Run: headless pygame with SDL's dummy video driver; simulated clock (each Clock.tick advances the game by its frame time, no real sleeping); random seed 0; keys injected as events and as key.get_pressed() state; no mouse input.
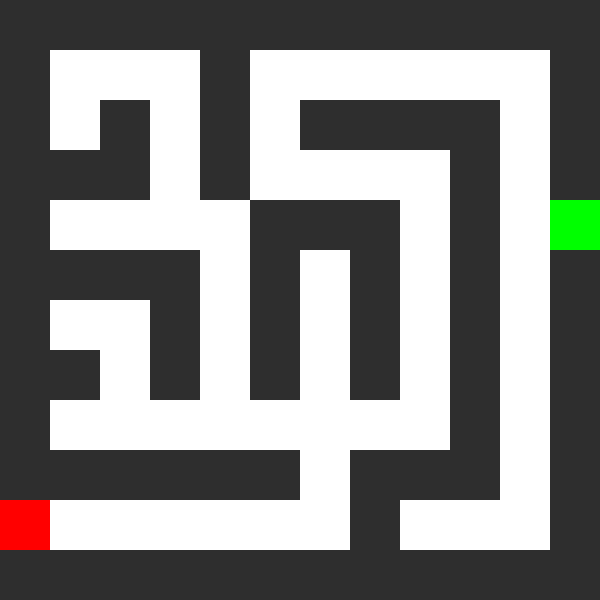
Frame 1 of 4 · flips 1–60 · no input
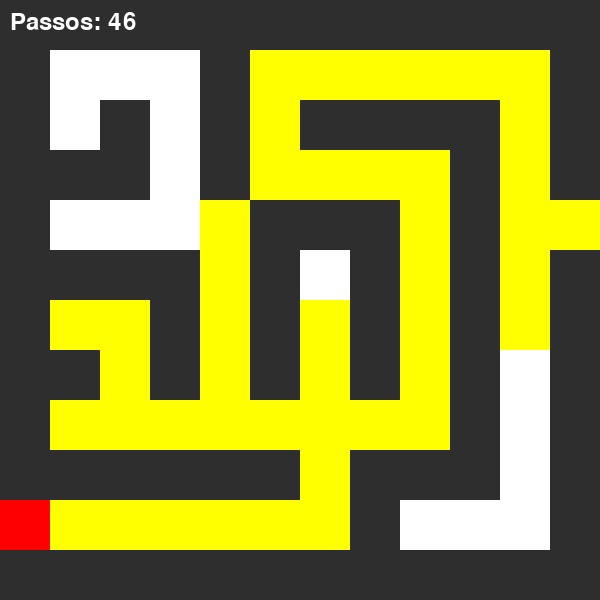
Frame 2 of 4 · flips 61–180 · tapped SPACE, RETURN · held RIGHT (→), D
Frame 3 of 4 · flips 181–300 · held DOWN (↓), S · screen unchanged from frame 2, image omitted
Frame 4 of 4 · flips 301–420 · held LEFT (←), A, UP (↑), W · screen unchanged from frame 3, image omitted

The pygame program that drew these frames:

import pygame
import time
from queue import PriorityQueue

# Configurações da grade
WIDTH, HEIGHT = 600, 600  # Tamanho da tela
ROWS, COLS = 12, 12  # Tamanho do labirinto (12x12)
CELL_SIZE = WIDTH // COLS  # Tamanho de cada célula

# Cores
WHITE = (255, 255, 255)
BLACK = (0, 0, 0)
AMARELO = (255, 255, 0)
GREEN = (0, 255, 0)
RED = (255, 0, 0)
GRAY = (46, 46, 46)  # Cor das paredes

# Inicializa o pygame
pygame.init()
win = pygame.display.set_mode((WIDTH, HEIGHT))
pygame.display.set_caption("Busca Gulosa com Heurística de Chebyshev")

# Fonte para exibir o número de passos
font = pygame.font.SysFont(None, 36)

# Labirinto 12x12 (1 = caminho, 0 = parede)
maze = [
    [0, 0, 0, 0, 0, 0, 0, 0, 0, 0, 0, 0],
    [0, 1, 1, 1, 0, 1, 1, 1, 1, 1, 1, 0],
    [0, 1, 0, 1, 0, 1, 0, 0, 0, 0, 1, 0],
    [0, 0, 0, 1, 0, 1, 1, 1, 1, 0, 1, 0],
    [0, 1, 1, 1, 1, 0, 0, 0, 1, 0, 1, 1],
    [0, 0, 0, 0, 1, 0, 1, 0, 1, 0, 1, 0],
    [0, 1, 1, 0, 1, 0, 1, 0, 1, 0, 1, 0],
    [0, 0, 1, 0, 1, 0, 1, 0, 1, 0, 1, 0],
    [0, 1, 1, 1, 1, 1, 1, 1, 1, 0, 1, 0],
    [0, 0, 0, 0, 0, 0, 1, 0, 0, 0, 1, 0],
    [1, 1, 1, 1, 1, 1, 1, 0, 1, 1, 1, 0],
    [0, 0, 0, 0, 0, 0, 0, 0, 0, 0, 0, 0]
]

# Classe para representar cada célula na grade
class Cell:
    def __init__(self, row, col, is_wall):
        self.row = row
        self.col = col
        self.x = row * CELL_SIZE
        self.y = col * CELL_SIZE
        self.color = GRAY if is_wall else WHITE
        self.visited = False
        self.is_wall = is_wall

    def draw(self, win):
        pygame.draw.rect(win, self.color, (self.y, self.x, CELL_SIZE, CELL_SIZE))

    def make_start(self):
        self.color = GREEN

    def make_end(self):
        self.color = RED

    def make_visited(self):
        if not self.is_wall:
            self.color = AMARELO

# Classe para encapsular itens na fila de prioridades
class PriorityItem:
    def __init__(self, priority, cell):
        self.priority = priority
        self.cell = cell

    def __lt__(self, other):
        return self.priority < other.priority

# Função de distância Chebyshev
def chebyshev_distance(cell1, cell2):
    return max(abs(cell1.row - cell2.row), abs(cell1.col - cell2.col))

# Algoritmo de busca gulosa com heurística de Chebyshev
def greedy_chebyshev(grid, start, end):
    pq = PriorityQueue()
    pq.put(PriorityItem(0, start))  # Adiciona o item inicial na fila com prioridade 0
    steps = 0  # Contador de passos

    while not pq.empty():
        for event in pygame.event.get():
            if event.type == pygame.QUIT:
                pygame.quit()

        current_item = pq.get()  # Recupera o item com a menor prioridade
        current = current_item.cell
        steps += 1

        if current == end:
            return steps  # Retorna o total de passos ao encontrar o objetivo

        current.make_visited()
        draw_grid(win, grid, steps)
        time.sleep(0.15)

        neighbors = get_neighbors(grid, current)
        for neighbor in neighbors:
            if not neighbor.visited and not neighbor.is_wall:
                neighbor.visited = True
                priority = chebyshev_distance(neighbor, end)
                pq.put(PriorityItem(priority, neighbor))  # Adiciona na fila com a prioridade calculada

    return steps  # Retorna o total de passos percorridos

# Função para obter vizinhos de uma célula
def get_neighbors(grid, cell):
    neighbors = []
    if cell.row > 0:  # Cima
        neighbors.append(grid[cell.row - 1][cell.col])
    if cell.col > 0:  # Esquerda
        neighbors.append(grid[cell.row][cell.col - 1])
    if cell.col < COLS - 1:  # Direita
        neighbors.append(grid[cell.row][cell.col + 1])
    if cell.row < ROWS - 1:  # Baixo
        neighbors.append(grid[cell.row + 1][cell.col])
    return neighbors

# Criação da grade a partir do labirinto
def make_grid(maze):
    return [[Cell(i, j, maze[i][j] == 0) for j in range(COLS)] for i in range(ROWS)]

# Desenha a grade e o número de passos na tela
def draw_grid(win, grid, steps=None):
    win.fill(WHITE)
    for row in grid:
        for cell in row:
            cell.draw(win)
    if steps is not None:
        steps_text = font.render(f"Passos: {steps}", True, WHITE)
        win.blit(steps_text, (10, 10))
    pygame.display.update()

# Função principal
def main(win):
    grid = make_grid(maze)
    start = grid[4][11]  # Ponto inicial
    end = grid[10][0]  # Ponto final
    start.make_start()
    end.make_end()

    running = True
    started = False
    steps = None  # Variável para armazenar o total de passos

    while running:
        draw_grid(win, grid, steps)
        for event in pygame.event.get():
            if event.type == pygame.QUIT:
                running = False
            if event.type == pygame.KEYDOWN:
                if event.key == pygame.K_SPACE and not started:
                    started = True
                    steps = greedy_chebyshev(grid, start, end)  # Executa a busca e armazena o número de passos

        pygame.display.update()

    pygame.quit()

main(win)
